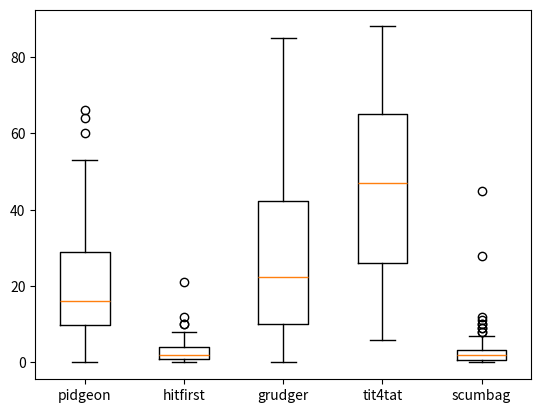

This chart was generated by the following Python code:
#!/usr/bin/env python3
# -*- coding: utf-8 -*-
"""
Created on Sun Mar 22 19:43:03 2020

@author: tomasferrer
"""

#!/usr/bin/env python3
# -*- coding: utf-8 -*-
"""
Created on Sat Mar 21 23:01:18 2020

@author: tomasferrer
"""

#!/usr/bin/env python3
# -*- coding: utf-8 -*-
"""
Created on Sat Mar 21 19:37:43 2020

Different types of players:
    
    - Scumbags: never cooperate
    - Pidgeons: always cooperate
    - Tit for tats: will cooperate. if wronged, will retaliate, but will forgive
    - Grudger: will cooperate. but if wronged, will never cooperate again
    - Hitfirst: will not cooperate at first, but if 

At the end of the game, the 10 players with the least money
die and are replaced by a random sample fron the surviving
cohorts

@author: tomasferrer
"""

from collections import defaultdict
import random
import matplotlib.pyplot as plt
import numpy as np

class Player():
    def __init__(self):
        self.blacklist= defaultdict(bool);
        self.forgiver = True
        self.money = 0;
        self.type = None
        
    def cooperate(self, counterpart):
        return not (self.blacklist[counterpart])
    
    def reset(self):
        self.money = 0
        self.blacklist= defaultdict(bool);
        
class Pidgeon(Player):
    def __init__(self):
        super().__init__()
        self.type = "pidgeon"
    def cooperate(self, counterpart):
        return True
        
class Scumbag(Player):
    def __init__(self):
        super().__init__()
        self.type = "scumbag"
    def cooperate(self, counterpart):
        return False
    
class Grudger(Player):
    def __init__(self):
        super().__init__()
        self.type = "grudger"
        self.forgiver = False

class Tit4tat(Player):
    def __init__(self):
        super().__init__()
        self.type = "tit4tat"
        
class Hitfirst(Player):
    def __init__(self):
        super().__init__()
        self.type = "hitfirst"
        
    def cooperate(self, counterpart):
        if counterpart not in self.blacklist.keys():
            return False
        else:
            return not (self.blacklist[counterpart])

def spawn(s):
    if s == "pidgeon":
        return Pidgeon()
    elif s == "scumbag":
        return Scumbag()
    elif s == "grudger":
        return Grudger()
    elif s =="tit4tat":
        return Tit4tat()
    elif s == "hitfirst":
        return Hitfirst()
    else:
        raise NameError("%s is not a  valid key" % s)

def game(p1, p2):
    if p1.cooperate(p2):
        if p2.cooperate(p1):
            if p1.forgiver:
                p1.blacklist[p2] = False
#            print("both cooperate")
            p1.money += 3
            p2.money += 3
            
        else:
            p2.money += 5
            p1.blacklist[p2] = True
#            print("%s screwed %s" % (p2.name, p1.name))
            
        if p2.forgiver:
            p2.blacklist[p1] = False
            
    elif p2.cooperate(p1):
        p1.money += 5
        p2.blacklist[p1] = True
#        print("%s screwed %s" % (p1.name, p2.name))
        if p1.forgiver:
            p1.blacklist[p2] = False
    else:
        p1.money += 1
        p2.money += 1
        p1.blacklist[p2] = True
        p2.blacklist[p1] = True
#        print("both screwed each other")

census = []

pidgeons = []
hitfirsts = []
grudgers = []
tit4tats = []
scumbags = []

census = [pidgeons, hitfirsts, grudgers, tit4tats, scumbags]
labels = ['pidgeon', 'hitfirst', 'grudger', 'tit4tat', 'scumbag']

# initialize
population = []

init = {'pidgeon': 20,
        'hitfirst':20,
        'grudger':20,
        'tit4tat':20,
        'scumbag':20}

for i in range(init['pidgeon']):
    population.append(Pidgeon())
for i in range(init['hitfirst']):
    population.append(Hitfirst())
for i in range(init['grudger']):
    population.append(Grudger())
for i in range(init['tit4tat']):
    population.append(Tit4tat())
for i in range(init['scumbag']):
    population.append(Scumbag())

def update_census(cns, pop):
    
    counter = dict(zip(labels, [0]*len(labels)))
    
    for i in pop:
        counter[i.type] += 1
    
    mapper = dict(zip(labels, range(len(labels))))
    for t in counter.keys():
        cns[mapper[t]].extend([counter[t]])
        
update_census(census, population)

def pairup(population):
    def pop_random(lst):
        idx = random.randrange(0, len(lst))
        return lst.pop(idx)

    lst = population
    pairs = []

    while lst:
        rand1 = pop_random(lst)
        rand2 = pop_random(lst)
        pair = rand1, rand2
        pairs.append(pair)
    
    return pairs



def randomize_w(dx):
    keys = list(dx.keys())
    weights = dx.values()
    scale= []
    for i, val in enumerate(weights):
        if i == 0:
            scale.append(val)
        else:
            scale.extend([scale[-1]+val])
    
    rand = scale[-1]*np.random.rand()
    ptr = 0
    while True:
        if rand <= scale[ptr]:
            return keys[ptr]
        else:
            ptr += 1

endcensus = []

endpidgeons = []
endhitfirsts = []
endgrudgers = []
endtit4tats = []
endscumbags = []

endcensus = [endpidgeons, endhitfirsts, endgrudgers, endtit4tats, endscumbags]

for universes in range(100):
    for epoch in range(100):
        
        pairs = pairup(population)
               
        wallet = defaultdict(int)   
            
        for x1, x2 in pairs:
            for i in range(10):
                game(x1, x2)
            wallet[x1.type] += x1.money
            wallet[x2.type] += x2.money
    
        for i in range(97):
            population.append(spawn(randomize_w(wallet)))
    #        population.append(spawn('tit4tat'))
        for i in range(3):
            population.append(spawn(random.sample(labels, 1)[0]))
    
        update_census(census, population)
    for i, each in enumerate(endcensus):
        each.append(census[i][-1])        
    
plt.boxplot(endcensus, labels=labels)
